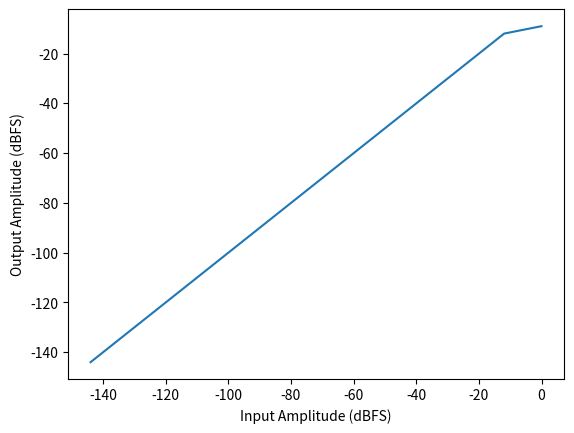

Source code (Python):
# STATICCHARACTERISTICS
# This script demonstrates how to use the static characteristics of a compressor as
# part of the detection path. At the end of the script, the characteristic curve is
# plotted for the static characteristics.

import numpy as np
import matplotlib.pyplot as plt

x = np.arange(0, 1000) * 0.001 # Simple input signal
N = len(x)
# Initialize static characteristics
T = -12 # Threshold (dBFS)
R = 4   # Ratio (4:1)

x_dB = np.zeros(N)
g_sc = np.zeros(N)

for n in range(N):
    x_dB[n] = 20 * np.log10(abs(x[n]))
    if x_dB[n] < -144:
        x_dB[n] = -144

    # Comparison to threshold
    if x_dB[n] > T:
        # Perform compression
        g_sc[n] = T + ((x_dB[n]- T)/R)
    else:
        # Do not compress
        g_sc[n] = x_dB[n]

plt.plot(x_dB, g_sc) # Compressor characteristic curve plot
plt.xlabel('Input Amplitude (dBFS)')
plt.ylabel('Output Amplitude (dBFS)')
plt.show()